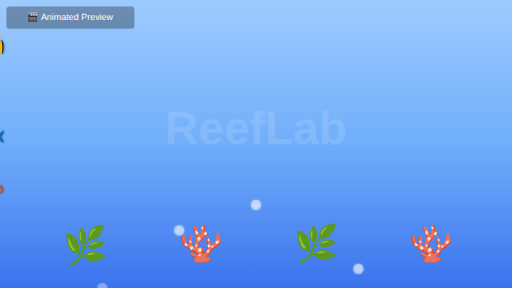
t = 0.00 s
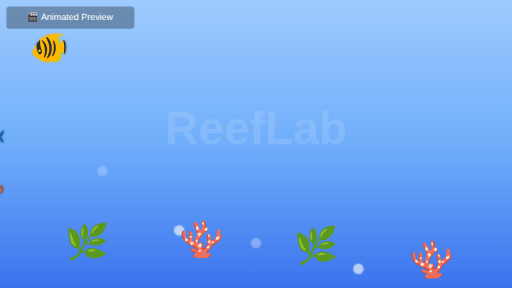
t = 1.63 s
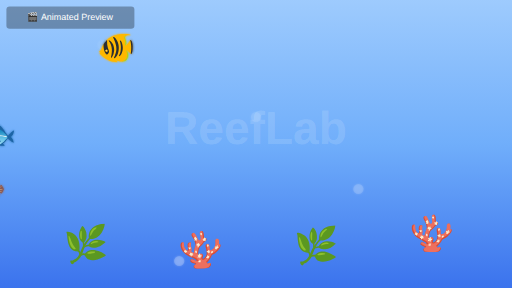
t = 3.38 s
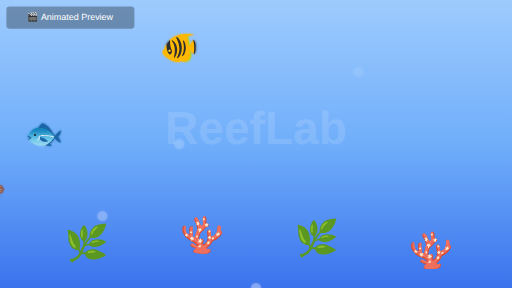
t = 5.00 s
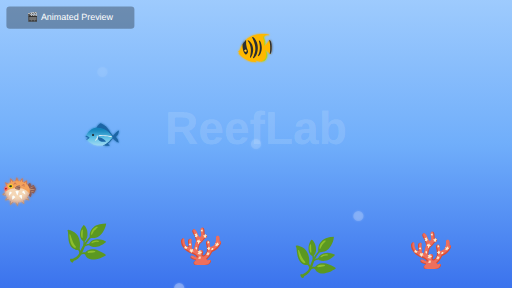
t = 7.00 s
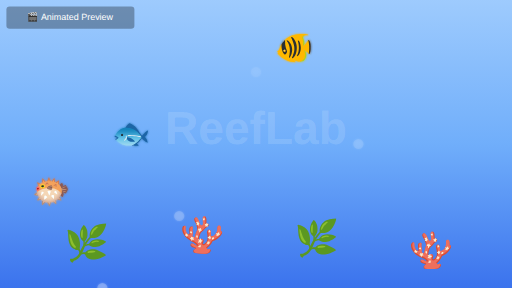
t = 8.00 s

The animated SVG that drew these frames (rendered in a browser with its animation timeline set to each time). Animation: 15 SMIL elements (animate=11,animateTransform=4); frames cover the first 8.00 s, repeats indefinitely.

<svg xmlns="http://www.w3.org/2000/svg" viewBox="0 0 800 450" width="800" height="450">
  <!-- Ocean gradient background -->
  <defs>
    <linearGradient id="oceanGradient" x1="0%" y1="0%" x2="0%" y2="100%">
      <stop offset="0%" style="stop-color:rgb(147,197,253);stop-opacity:0.9" />
      <stop offset="50%" style="stop-color:rgb(96,165,250);stop-opacity:0.9" />
      <stop offset="100%" style="stop-color:rgb(37,99,235);stop-opacity:0.9" />
    </linearGradient>

    <!-- Animation hint -->
    <filter id="glow">
      <feGaussianBlur stdDeviation="2" result="coloredBlur"/>
      <feMerge>
        <feMergeNode in="coloredBlur"/>
        <feMergeNode in="SourceGraphic"/>
      </feMerge>
    </filter>
  </defs>

  <!-- Background -->
  <rect width="800" height="450" fill="url(#oceanGradient)"/>

  <!-- Bubbles -->
  <circle cx="160" cy="380" r="8" fill="rgba(255,255,255,0.4)" filter="url(#glow)">
    <animate attributeName="cy" from="450" to="0" dur="4s" repeatCount="indefinite"/>
    <animate attributeName="opacity" from="0.6" to="0" dur="4s" repeatCount="indefinite"/>
  </circle>
  <circle cx="400" cy="320" r="8" fill="rgba(255,255,255,0.4)" filter="url(#glow)">
    <animate attributeName="cy" from="450" to="0" dur="4s" begin="1s" repeatCount="indefinite"/>
    <animate attributeName="opacity" from="0.6" to="0" dur="4s" begin="1s" repeatCount="indefinite"/>
  </circle>
  <circle cx="560" cy="420" r="8" fill="rgba(255,255,255,0.4)" filter="url(#glow)">
    <animate attributeName="cy" from="450" to="0" dur="4s" begin="2s" repeatCount="indefinite"/>
    <animate attributeName="opacity" from="0.6" to="0" dur="4s" begin="2s" repeatCount="indefinite"/>
  </circle>
  <circle cx="280" cy="360" r="8" fill="rgba(255,255,255,0.4)" filter="url(#glow)">
    <animate attributeName="cy" from="450" to="0" dur="4s" begin="3s" repeatCount="indefinite"/>
    <animate attributeName="opacity" from="0.6" to="0" dur="4s" begin="3s" repeatCount="indefinite"/>
  </circle>

  <!-- Fish 1 - Tropical fish -->
  <text x="-50" y="90" font-size="48" filter="url(#glow)">🐠
    <animate attributeName="x" from="-50" to="850" dur="15s" repeatCount="indefinite"/>
  </text>

  <!-- Fish 2 - Regular fish -->
  <text x="-50" y="225" font-size="48" filter="url(#glow)">🐟
    <animate attributeName="x" from="-50" to="850" dur="20s" begin="3s" repeatCount="indefinite"/>
  </text>

  <!-- Fish 3 - Pufferfish -->
  <text x="-50" y="315" font-size="48" filter="url(#glow)">🐡
    <animate attributeName="x" from="-50" to="850" dur="18s" begin="6s" repeatCount="indefinite"/>
  </text>

  <!-- Seaweed at bottom -->
  <g transform="translate(0, 400)">
    <!-- Seaweed 1 -->
    <text x="100" y="0" font-size="56" transform-origin="100 0">🌿
      <animateTransform
        attributeName="transform"
        type="rotate"
        values="-3 100 0; 3 100 0; -3 100 0"
        dur="3s"
        repeatCount="indefinite"/>
    </text>

    <!-- Coral 1 -->
    <text x="280" y="0" font-size="56" transform-origin="280 0">🪸
      <animateTransform
        attributeName="transform"
        type="rotate"
        values="-3 280 0; 3 280 0; -3 280 0"
        dur="3s"
        begin="0.5s"
        repeatCount="indefinite"/>
    </text>

    <!-- Seaweed 2 -->
    <text x="460" y="0" font-size="56" transform-origin="460 0">🌿
      <animateTransform
        attributeName="transform"
        type="rotate"
        values="-3 460 0; 3 460 0; -3 460 0"
        dur="3s"
        begin="1s"
        repeatCount="indefinite"/>
    </text>

    <!-- Coral 2 -->
    <text x="640" y="0" font-size="56" transform-origin="640 0">🪸
      <animateTransform
        attributeName="transform"
        type="rotate"
        values="-3 640 0; 3 640 0; -3 640 0"
        dur="3s"
        begin="1.5s"
        repeatCount="indefinite"/>
    </text>
  </g>

  <!-- ReefLab branding -->
  <text x="400" y="225" font-size="72" font-weight="bold" fill="rgba(255,255,255,0.15)" text-anchor="middle" font-family="Arial, sans-serif">ReefLab</text>

  <!-- Animation indicator -->
  <rect x="10" y="10" width="200" height="35" rx="5" fill="rgba(0,0,0,0.3)"/>
  <text x="110" y="32" font-size="14" fill="white" text-anchor="middle" font-family="Arial, sans-serif">🎬 Animated Preview</text>
</svg>
